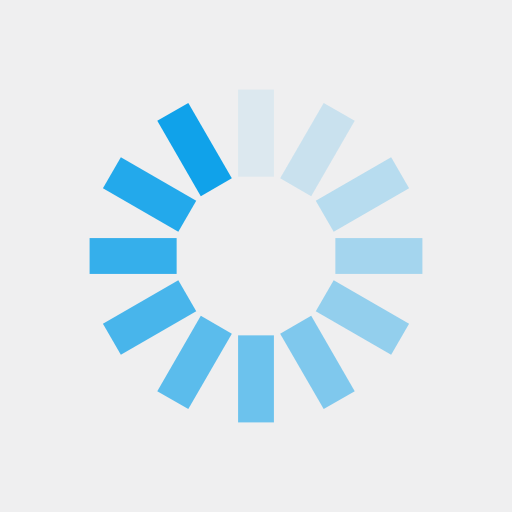
t = 0.00 s
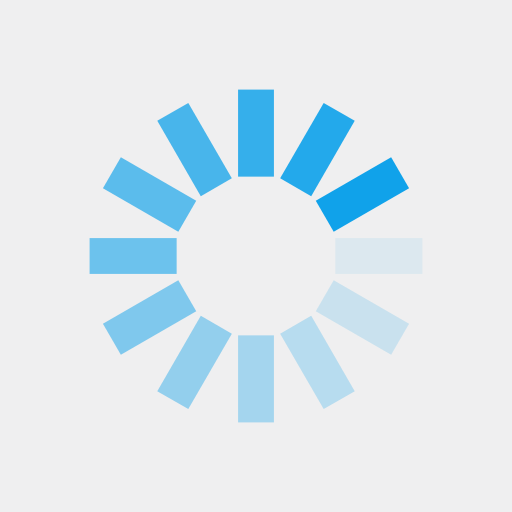
t = 0.25 s
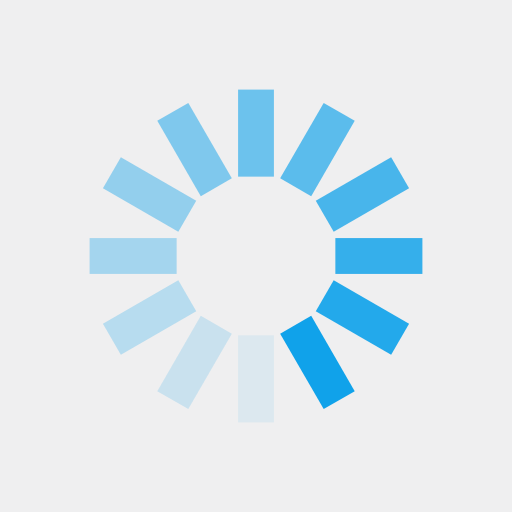
t = 0.50 s
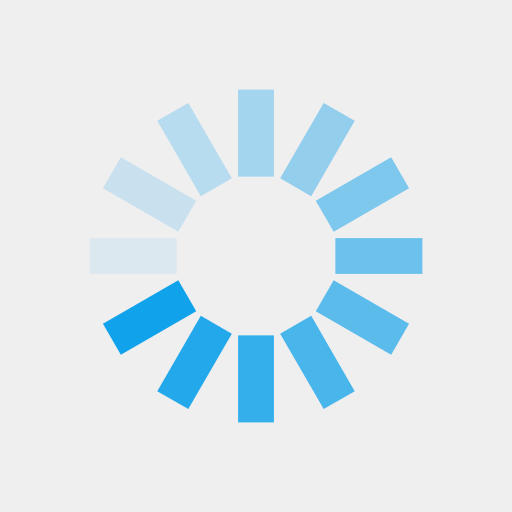
t = 0.75 s

The animated SVG that drew these frames (rendered in a browser with its animation timeline set to each time). Animation: 12 SMIL elements (animate=12); one cycle of 1.00 s, repeats indefinitely.

<?xml version="1.0" encoding="utf-8"?>
<svg xmlns="http://www.w3.org/2000/svg" xmlns:xlink="http://www.w3.org/1999/xlink" style="margin: auto; background: rgb(239, 239, 240); display: block; shape-rendering: auto;" width="200px" height="200px" viewBox="0 0 100 100" preserveAspectRatio="xMidYMid">
<g transform="rotate(0 50 50)">
  <rect x="46.5" y="17.5" rx="0" ry="0" width="7" height="17" fill="#10a2ea">
    <animate attributeName="opacity" values="1;0" keyTimes="0;1" dur="1s" begin="-0.9166666666666666s" repeatCount="indefinite"></animate>
  </rect>
</g><g transform="rotate(30 50 50)">
  <rect x="46.5" y="17.5" rx="0" ry="0" width="7" height="17" fill="#10a2ea">
    <animate attributeName="opacity" values="1;0" keyTimes="0;1" dur="1s" begin="-0.8333333333333334s" repeatCount="indefinite"></animate>
  </rect>
</g><g transform="rotate(60 50 50)">
  <rect x="46.5" y="17.5" rx="0" ry="0" width="7" height="17" fill="#10a2ea">
    <animate attributeName="opacity" values="1;0" keyTimes="0;1" dur="1s" begin="-0.75s" repeatCount="indefinite"></animate>
  </rect>
</g><g transform="rotate(90 50 50)">
  <rect x="46.5" y="17.5" rx="0" ry="0" width="7" height="17" fill="#10a2ea">
    <animate attributeName="opacity" values="1;0" keyTimes="0;1" dur="1s" begin="-0.6666666666666666s" repeatCount="indefinite"></animate>
  </rect>
</g><g transform="rotate(120 50 50)">
  <rect x="46.5" y="17.5" rx="0" ry="0" width="7" height="17" fill="#10a2ea">
    <animate attributeName="opacity" values="1;0" keyTimes="0;1" dur="1s" begin="-0.5833333333333334s" repeatCount="indefinite"></animate>
  </rect>
</g><g transform="rotate(150 50 50)">
  <rect x="46.5" y="17.5" rx="0" ry="0" width="7" height="17" fill="#10a2ea">
    <animate attributeName="opacity" values="1;0" keyTimes="0;1" dur="1s" begin="-0.5s" repeatCount="indefinite"></animate>
  </rect>
</g><g transform="rotate(180 50 50)">
  <rect x="46.5" y="17.5" rx="0" ry="0" width="7" height="17" fill="#10a2ea">
    <animate attributeName="opacity" values="1;0" keyTimes="0;1" dur="1s" begin="-0.4166666666666667s" repeatCount="indefinite"></animate>
  </rect>
</g><g transform="rotate(210 50 50)">
  <rect x="46.5" y="17.5" rx="0" ry="0" width="7" height="17" fill="#10a2ea">
    <animate attributeName="opacity" values="1;0" keyTimes="0;1" dur="1s" begin="-0.3333333333333333s" repeatCount="indefinite"></animate>
  </rect>
</g><g transform="rotate(240 50 50)">
  <rect x="46.5" y="17.5" rx="0" ry="0" width="7" height="17" fill="#10a2ea">
    <animate attributeName="opacity" values="1;0" keyTimes="0;1" dur="1s" begin="-0.25s" repeatCount="indefinite"></animate>
  </rect>
</g><g transform="rotate(270 50 50)">
  <rect x="46.5" y="17.5" rx="0" ry="0" width="7" height="17" fill="#10a2ea">
    <animate attributeName="opacity" values="1;0" keyTimes="0;1" dur="1s" begin="-0.16666666666666666s" repeatCount="indefinite"></animate>
  </rect>
</g><g transform="rotate(300 50 50)">
  <rect x="46.5" y="17.5" rx="0" ry="0" width="7" height="17" fill="#10a2ea">
    <animate attributeName="opacity" values="1;0" keyTimes="0;1" dur="1s" begin="-0.08333333333333333s" repeatCount="indefinite"></animate>
  </rect>
</g><g transform="rotate(330 50 50)">
  <rect x="46.5" y="17.5" rx="0" ry="0" width="7" height="17" fill="#10a2ea">
    <animate attributeName="opacity" values="1;0" keyTimes="0;1" dur="1s" begin="0s" repeatCount="indefinite"></animate>
  </rect>
</g>
<!-- [ldio] generated by https://loading.io/ --></svg>